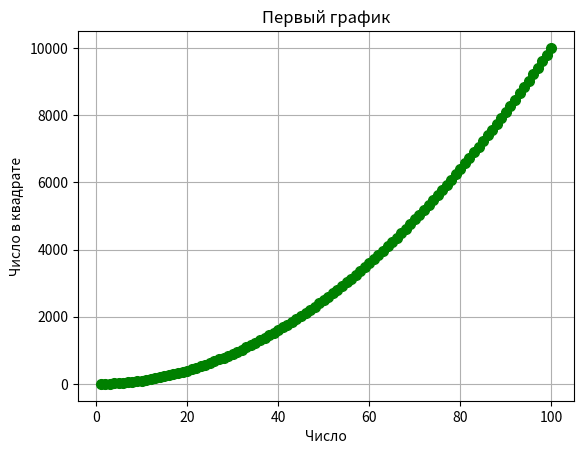

This figure's Python source:
import numpy as np
import matplotlib.pyplot as plt

x = list(range(1,101))
v = [i**2 for i in x]
plt.plot(x, v, color='green', marker='o', markersize=7)
plt.xlabel("Число")
plt.ylabel("Число в квадрате")
plt.title('Первый график')
plt.grid(True)
plt.show()
